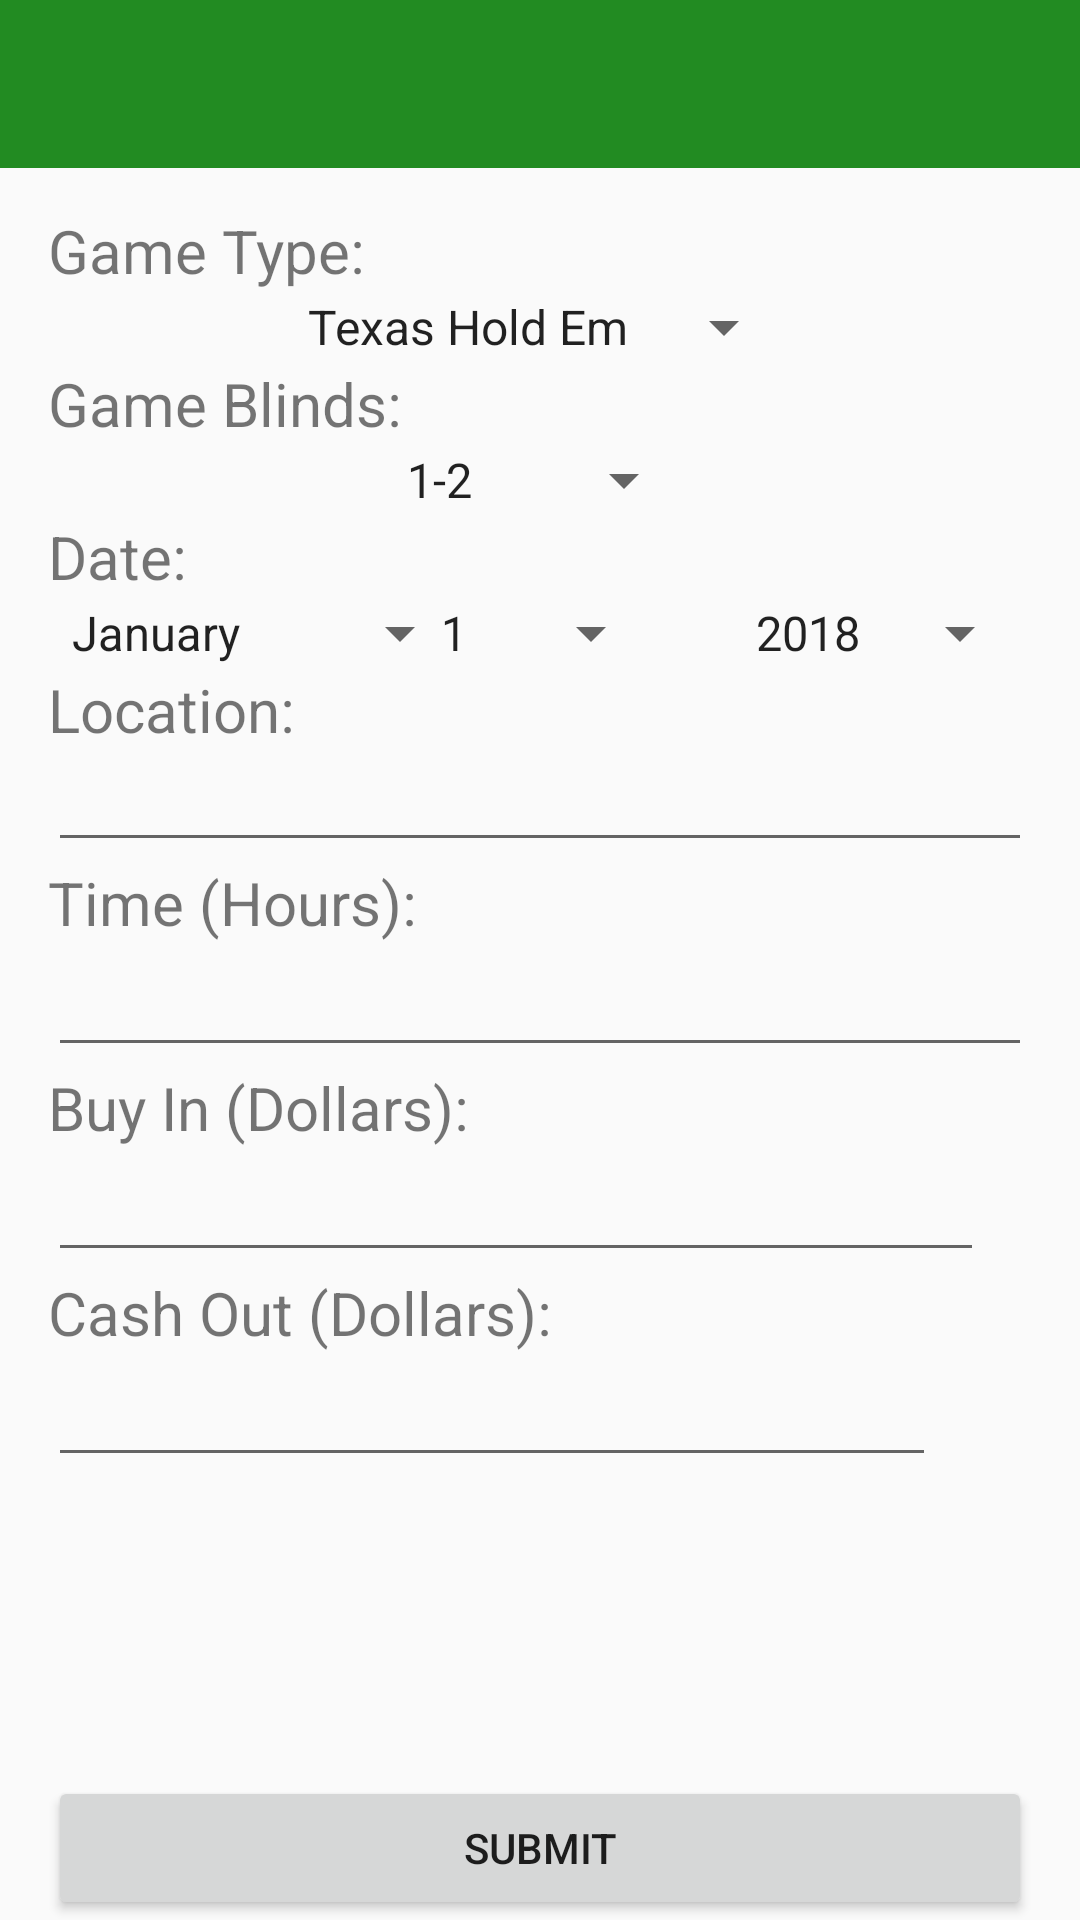

Layout XML and referenced resources for this Android screen:
<!-- AndroidManifest.xml: application theme AppTheme -->
<!-- res/layout/activity_game_edit.xml -->
<?xml version="1.0" encoding="utf-8"?>
<RelativeLayout xmlns:android="http://schemas.android.com/apk/res/android"
    xmlns:tools="http://schemas.android.com/tools"
    android:layout_width="match_parent"
    android:layout_height="match_parent"
    xmlns:app="http://schemas.android.com/apk/res-auto"
    android:paddingBottom="@dimen/activity_vertical_margin"
    tools:context=".GameEditActivity">

    // Toolbar Detailing
    <android.support.design.widget.AppBarLayout
        android:theme="@style/ThemeOverlay.AppCompat.Dark.ActionBar"
        android:layout_width="match_parent"
        android:layout_height="wrap_content">

        // Set Up Toolbar
        <android.support.v7.widget.Toolbar
            android:id="@+id/toolbar"
            app:popupTheme="@style/ThemeOverlay.AppCompat.Light"
            app:layout_scrollFlags="scroll|enterAlways"
            android:background="?attr/colorPrimary"
            android:layout_width="match_parent"
            android:layout_height="?attr/actionBarSize"/>
    </android.support.design.widget.AppBarLayout>

    // Display "Game Type:"
    <TextView
        android:id="@+id/textGameType"
        android:text="Game Type:"
        android:textSize="20dp"
        android:layout_alignParentStart="true"
        android:layout_alignParentTop="true"
        android:layout_width="wrap_content"
        android:layout_height="wrap_content"
        android:layout_marginTop="70dp"
        android:layout_marginEnd="16dp"
        android:layout_marginStart="16dp"/>

    // Display GameType Spinner Under textGameType With Entries Listed in game_types in strings.xml
    <Spinner
        android:id="@+id/spinnerGameType"
        android:entries="@array/game_types"
        android:spinnerMode="dropdown"
        android:layout_below="@+id/textGameType"
        android:layout_centerHorizontal="true"
        android:layout_width="wrap_content"
        android:layout_height="wrap_content"
        android:layout_marginEnd="16dp"
        android:layout_marginStart="16dp"/>

    // Display "Game Blinds:" Under spinnerGameType
    <TextView
        android:id="@+id/textGameBlinds"
        android:text="Game Blinds:"
        android:textSize="20dp"
        android:layout_below="@+id/spinnerGameType"
        android:layout_alignParentStart="true"
        android:layout_alignParentEnd="true"
        android:layout_width="wrap_content"
        android:layout_height="wrap_content"
        android:layout_marginEnd="16dp"
        android:layout_marginStart="16dp"/>

    // Display GameBlinds Spinner Under textGameBlinds With Entries Listed in game_blinds in strings.xml
    <Spinner
        android:id="@+id/spinnerGameBlinds"
        android:entries="@array/game_blinds"
        android:spinnerMode="dropdown"
        android:layout_below="@+id/textGameBlinds"
        android:layout_centerHorizontal="true"
        android:layout_width="wrap_content"
        android:layout_height="wrap_content"
        android:layout_marginEnd="16dp"
        android:layout_marginStart="16dp"/>

    // Display "Date:" Under spinnerGameBlinds
    <TextView
        android:layout_width="wrap_content"
        android:layout_height="wrap_content"
        android:text="Date:"
        android:id="@+id/textDate"
        android:layout_below="@+id/spinnerGameBlinds"
        android:layout_alignParentStart="true"
        android:textSize="20dp"
        android:layout_marginEnd="16dp"
        android:layout_marginStart="16dp"/>

    // Display Month Spinner Under textDate With Entries Listed in months in strings.xml
    <Spinner
        android:id="@+id/spinnerGameMonth"
        android:entries="@array/months"
        android:spinnerMode="dropdown"
        android:layout_below="@+id/textDate"
        android:layout_alignParentLeft="true"
        android:layout_centerHorizontal="true"
        android:layout_width="wrap_content"
        android:layout_height="wrap_content"
        android:layout_marginEnd="16dp"
        android:layout_marginStart="16dp"/>

    // Display Day Spinner Under textDate With Entries Listed in days in strings.xml
    <Spinner
        android:id="@+id/spinnerGameDay"
        android:entries="@array/days"
        android:spinnerMode="dropdown"
        android:layout_below="@+id/textDate"
        android:layout_centerHorizontal="true"
        android:layout_width="wrap_content"
        android:layout_height="wrap_content"
        android:layout_marginEnd="16dp"
        android:layout_marginStart="16dp"/>

    // Display Year Spinner Under textDate With Entries Listed in years in strings.xml
    <Spinner
        android:id="@+id/spinnerGameYear"
        android:entries="@array/years"
        android:spinnerMode="dropdown"
        android:layout_below="@+id/textDate"
        android:layout_alignParentRight="true"
        android:layout_centerHorizontal="true"
        android:layout_width="wrap_content"
        android:layout_height="wrap_content"
        android:layout_marginEnd="16dp"
        android:layout_marginStart="16dp"/>

    // Display "Location:" Under spinnerGameMonth
    <TextView
        android:id="@+id/textLocation"
        android:text="Location:"
        android:textSize="20dp"
        android:layout_below="@+id/spinnerGameMonth"
        android:layout_alignParentStart="true"
        android:layout_width="wrap_content"
        android:layout_height="wrap_content"
        android:layout_marginEnd="16dp"
        android:layout_marginStart="16dp"/>

    // Display Form for Location Under textLocation

    <EditText
        android:id="@+id/editLocation"
        android:inputType="text"
        android:textSize="15dp"
        android:layout_below="@+id/textLocation"
        android:layout_alignParentStart="true"
        android:layout_alignParentEnd="true"
        android:layout_width="wrap_content"
        android:layout_height="wrap_content"
        android:layout_marginEnd="16dp"
        android:layout_marginStart="16dp"/>

    // Display "Time (Hours):" Under editLocation
    <TextView
        android:id="@+id/textTime"
        android:text="Time (Hours):"
        android:textSize="20dp"
        android:layout_below="@+id/editLocation"
        android:layout_alignParentStart="true"
        android:layout_width="wrap_content"
        android:layout_height="wrap_content"
        android:layout_marginEnd="16dp"
        android:layout_marginStart="16dp"/>

    // Display Form for Duration: Under textTime
    <EditText
        android:id="@+id/editTime"
        android:inputType="number|numberDecimal"
        android:ems="10"
        android:layout_below="@+id/textTime"
        android:layout_alignParentStart="true"
        android:layout_alignParentEnd="true"
        android:layout_width="wrap_content"
        android:layout_height="wrap_content"
        android:layout_marginEnd="16dp"
        android:layout_marginStart="16dp"/>

    // Display "Buy In (Dollars):" Under editTime
    <TextView
        android:id="@+id/textBuyIn"
        android:text="Buy In (Dollars):"
        android:textSize="20dp"
        android:layout_below="@+id/editTime"
        android:layout_alignParentStart="true"
        android:layout_width="wrap_content"
        android:layout_height="wrap_content"
        android:layout_marginEnd="16dp"
        android:layout_marginStart="16dp"/>

    // Display Form for Buy In Under textBuyIn

    <EditText
        android:id="@+id/editBuyIn"
        android:inputType="number|numberDecimal"
        android:ems="10"
        android:layout_below="@+id/textBuyIn"
        android:layout_alignParentStart="true"
        android:layout_alignEnd="@+id/editTime"
        android:layout_width="wrap_content"
        android:layout_height="wrap_content"
        android:layout_marginEnd="16dp"
        android:layout_marginStart="16dp"/>

    // Display "Cash Out (Dollars):" Under editBuyIn
    <TextView
        android:id="@+id/textGameCashOut"
        android:text="Cash Out (Dollars):"
        android:textSize="20dp"
        android:layout_below="@+id/editBuyIn"
        android:layout_alignParentStart="true"
        android:layout_width="wrap_content"
        android:layout_height="wrap_content"
        android:layout_marginEnd="16dp"
        android:layout_marginStart="16dp"/>

    // Display Form for Cash Out Under textGameCashOut
    <EditText
        android:id="@+id/editCashOut"
        android:inputType="number|numberDecimal"
        android:ems="10"
        android:layout_below="@+id/textGameCashOut"
        android:layout_alignParentStart="true"
        android:layout_alignEnd="@+id/editBuyIn"
        android:layout_width="wrap_content"
        android:layout_height="wrap_content"
        android:layout_marginEnd="16dp"
        android:layout_marginStart="16dp"/>

    // Submit Button at Bottom of Page
    <Button
        android:text="Submit"
        android:id="@+id/buttonSubmitGame"
        android:onClick="onClickGameButton"
        android:layout_alignParentStart="true"
        android:layout_alignParentBottom="true"
        android:layout_alignParentEnd="true"
        android:layout_width="wrap_content"
        android:layout_height="wrap_content"
        android:layout_marginEnd="16dp"
        android:layout_marginStart="16dp"/>

</RelativeLayout>
<!-- resources referenced by this layout -->
<resources>
  <string-array name="days">
          <item>1</item>
          <item>2</item>
          <item>3</item>
          <item>4</item>
          <item>5</item>
          <item>6</item>
          <item>7</item>
          <item>8</item>
          <item>9</item>
          <item>10</item>
          <item>11</item>
          <item>12</item>
          <item>13</item>
          <item>14</item>
          <item>15</item>
          <item>16</item>
          <item>17</item>
          <item>18</item>
          <item>19</item>
          <item>20</item>
          <item>21</item>
          <item>22</item>
          <item>23</item>
          <item>24</item>
          <item>25</item>
          <item>26</item>
          <item>27</item>
          <item>28</item>
          <item>29</item>
          <item>30</item>
          <item>31</item>
      </string-array>
  
      // Years Menu
  <string-array name="game_blinds">
          <item>1-2</item>
          <item>1-1-2</item>
          <item>1-1-3</item>
          <item>2-5</item>
          <item>3-5</item>
          <item>5-10</item>
          <item>10-20</item>
      </string-array>
  
      // Deposit or Withdraw Menu
  <string-array name="game_types">
          <item>Texas Hold Em</item>
          <item>Omaha</item>
          <item>7-Card Stud</item>
          <item>5-Card Draw</item>
          <item>Chicago</item>
      </string-array>
  
      // Game Blinds Menu
  <string-array name="months">
          <item>January</item>
          <item>February</item>
          <item>March</item>
          <item>April</item>
          <item>May</item>
          <item>June</item>
          <item>July</item>
          <item>August</item>
          <item>September</item>
          <item>October</item>
          <item>November</item>
          <item>December</item>
      </string-array>
  
      // Days Menu
  <string-array name="years">
          <item>2018</item>
          <item>2019</item>
          <item>2020</item>
          <item>2021</item>
          <item>2022</item>
          <item>2023</item>
          <item>2024</item>
          <item>2025</item>
          <item>2026</item>
          <item>2027</item>
          <item>2028</item>
          <item>2029</item>
          <item>2030</item>
      </string-array>
  <style name="AppTheme" parent="Theme.AppCompat.Light.DarkActionBar">
          // Customize Theme
          <item name="colorPrimary">@color/colorPrimary</item> // Title and Tabs
          <item name="colorPrimaryDark">@color/colorPrimaryDark</item> // Top Border
          <item name="colorAccent">@color/colorAccent</item> // Underline Precursor
          <item name="windowActionBar">false</item>
          <item name="windowNoTitle">true</item>
      </style>
  <color name="colorPrimary">#228B22</color> // Green
  <color name="colorPrimaryDark">#008000</color> // Forest Green
  <color name="colorAccent">#000000</color> // Black
  
      // Single Colors
</resources>
